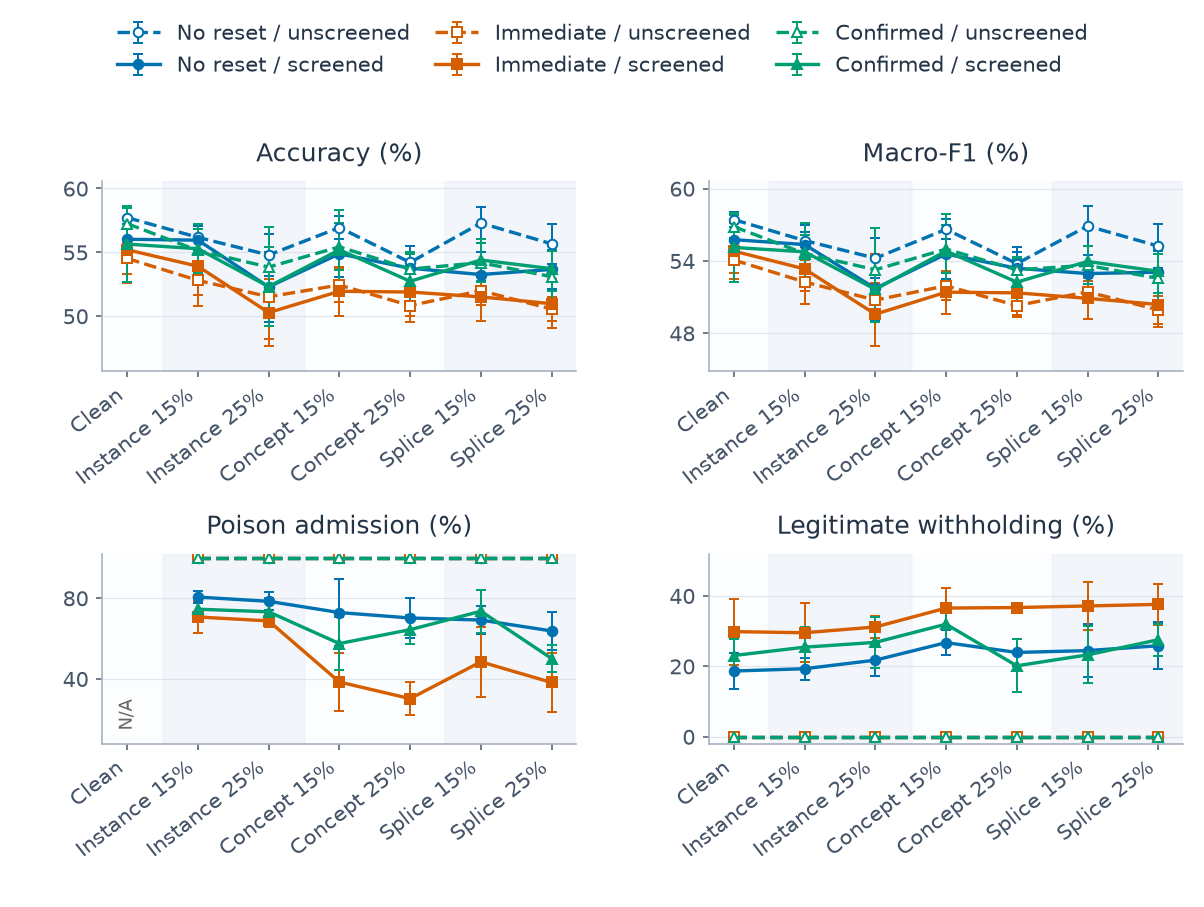

The file beside this chart, header and first rows:
category, series, metric, mean, sd, runs, defined
0, confirmed_False, clean_withhold_rate, 0.0, 0.0, 5, 5
0, confirmed_False, host_accuracy, 0.5724, 0.01265, 5, 5
0, confirmed_False, host_macro_f1, 0.5684, 0.009611, 5, 5
0, confirmed_False, poison_admission_rate, , , 5, 0
0, confirmed_True, clean_withhold_rate, 0.2305, 0.04734, 5, 5
0, confirmed_True, host_accuracy, 0.5564, 0.02946, 5, 5
0, confirmed_True, host_macro_f1, 0.5511, 0.02845, 5, 5
0, confirmed_True, poison_admission_rate, , , 5, 0
0, immediate_False, clean_withhold_rate, 0.0, 0.0, 5, 5
0, immediate_False, host_accuracy, 0.5452, 0.01204, 5, 5
0, immediate_False, host_macro_f1, 0.5407, 0.0109, 5, 5
0, immediate_False, poison_admission_rate, , , 5, 0
0, immediate_True, clean_withhold_rate, 0.2983, 0.09406, 5, 5
0, immediate_True, host_accuracy, 0.552, 0.02597, 5, 5
0, immediate_True, host_macro_f1, 0.5481, 0.02349, 5, 5
0, immediate_True, poison_admission_rate, , , 5, 0
0, none_False, clean_withhold_rate, 0.0, 0.0, 5, 5
0, none_False, host_accuracy, 0.5772, 0.008219, 5, 5
0, none_False, host_macro_f1, 0.5742, 0.006129, 5, 5
0, none_False, poison_admission_rate, , , 5, 0
0, none_True, clean_withhold_rate, 0.1864, 0.05224, 5, 5
0, none_True, host_accuracy, 0.5602, 0.01184, 5, 5
0, none_True, host_macro_f1, 0.5576, 0.01346, 5, 5
0, none_True, poison_admission_rate, , , 5, 0
1, confirmed_False, clean_withhold_rate, 0.0, 0.0, 5, 5
1, confirmed_False, host_accuracy, 0.5514, 0.01648, 5, 5
1, confirmed_False, host_macro_f1, 0.5461, 0.0157, 5, 5
1, confirmed_False, poison_admission_rate, 1.0, 0.0, 5, 5
1, confirmed_True, clean_withhold_rate, 0.2541, 0.05774, 5, 5
1, confirmed_True, host_accuracy, 0.5528, 0.0194, 5, 5
1, confirmed_True, host_macro_f1, 0.5475, 0.02421, 5, 5
1, confirmed_True, poison_admission_rate, 0.7451, 0.05612, 5, 5
1, immediate_False, clean_withhold_rate, 0.0, 0.0, 5, 5
1, immediate_False, host_accuracy, 0.528, 0.01983, 5, 5
1, immediate_False, host_macro_f1, 0.5225, 0.01793, 5, 5
1, immediate_False, poison_admission_rate, 1.0, 0.0, 5, 5
1, immediate_True, clean_withhold_rate, 0.2952, 0.08322, 5, 5
1, immediate_True, host_accuracy, 0.5391, 0.02232, 5, 5
1, immediate_True, host_macro_f1, 0.5333, 0.01816, 5, 5
1, immediate_True, poison_admission_rate, 0.7065, 0.07979, 5, 5
1, none_False, clean_withhold_rate, 0.0, 0.0, 5, 5
1, none_False, host_accuracy, 0.5617, 0.01023, 5, 5
1, none_False, host_macro_f1, 0.5568, 0.01268, 5, 5
1, none_False, poison_admission_rate, 1.0, 0.0, 5, 5
1, none_True, clean_withhold_rate, 0.1929, 0.03099, 5, 5
1, none_True, host_accuracy, 0.5595, 0.01078, 5, 5
1, none_True, host_macro_f1, 0.5535, 0.0104, 5, 5
1, none_True, poison_admission_rate, 0.8052, 0.02993, 5, 5
2, confirmed_False, clean_withhold_rate, 0.0, 0.0, 5, 5
2, confirmed_False, host_accuracy, 0.5384, 0.03169, 5, 5
2, confirmed_False, host_macro_f1, 0.5326, 0.03481, 5, 5
2, confirmed_False, poison_admission_rate, 1.0, 0.0, 5, 5
2, confirmed_True, clean_withhold_rate, 0.2678, 0.07171, 5, 5
2, confirmed_True, host_accuracy, 0.5231, 0.0308, 5, 5
2, confirmed_True, host_macro_f1, 0.5164, 0.02742, 5, 5
2, confirmed_True, poison_admission_rate, 0.7322, 0.07018, 5, 5
2, immediate_False, clean_withhold_rate, 0.0, 0.0, 5, 5
2, immediate_False, host_accuracy, 0.5152, 0.03348, 5, 5
2, immediate_False, host_macro_f1, 0.5075, 0.03829, 5, 5
2, immediate_False, poison_admission_rate, 1.0, 0.0, 5, 5
... 108 more rows
